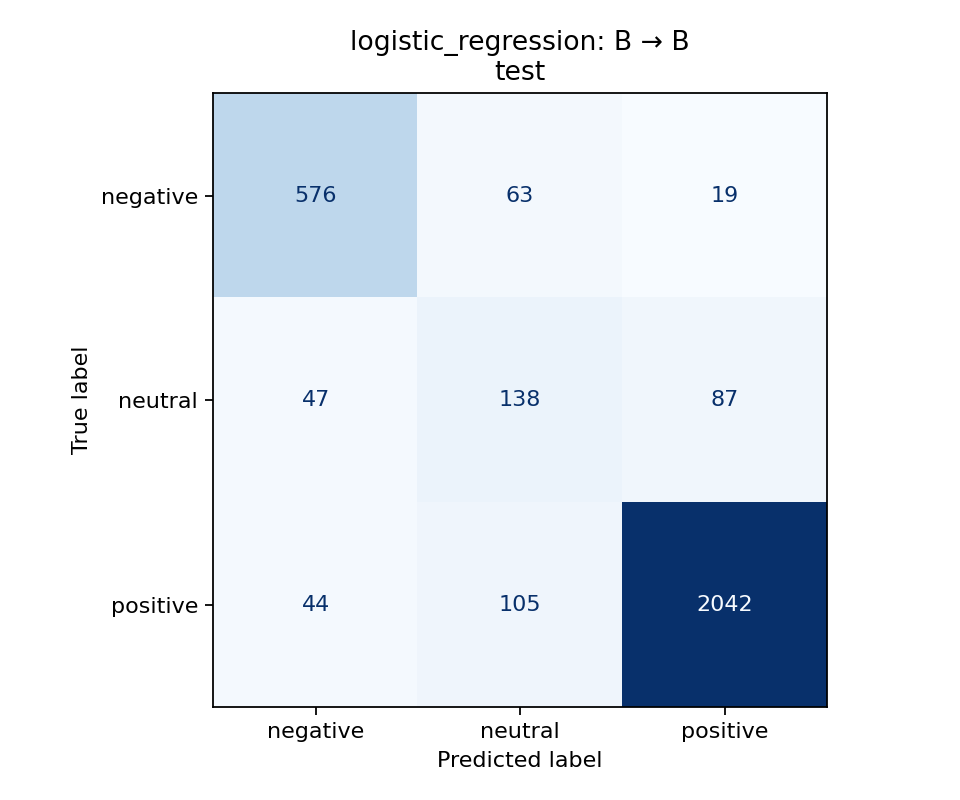

The table this chart was drawn from, first rows:
true_label, negative, neutral, positive
negative, 576, 63, 19
neutral, 47, 138, 87
positive, 44, 105, 2042
